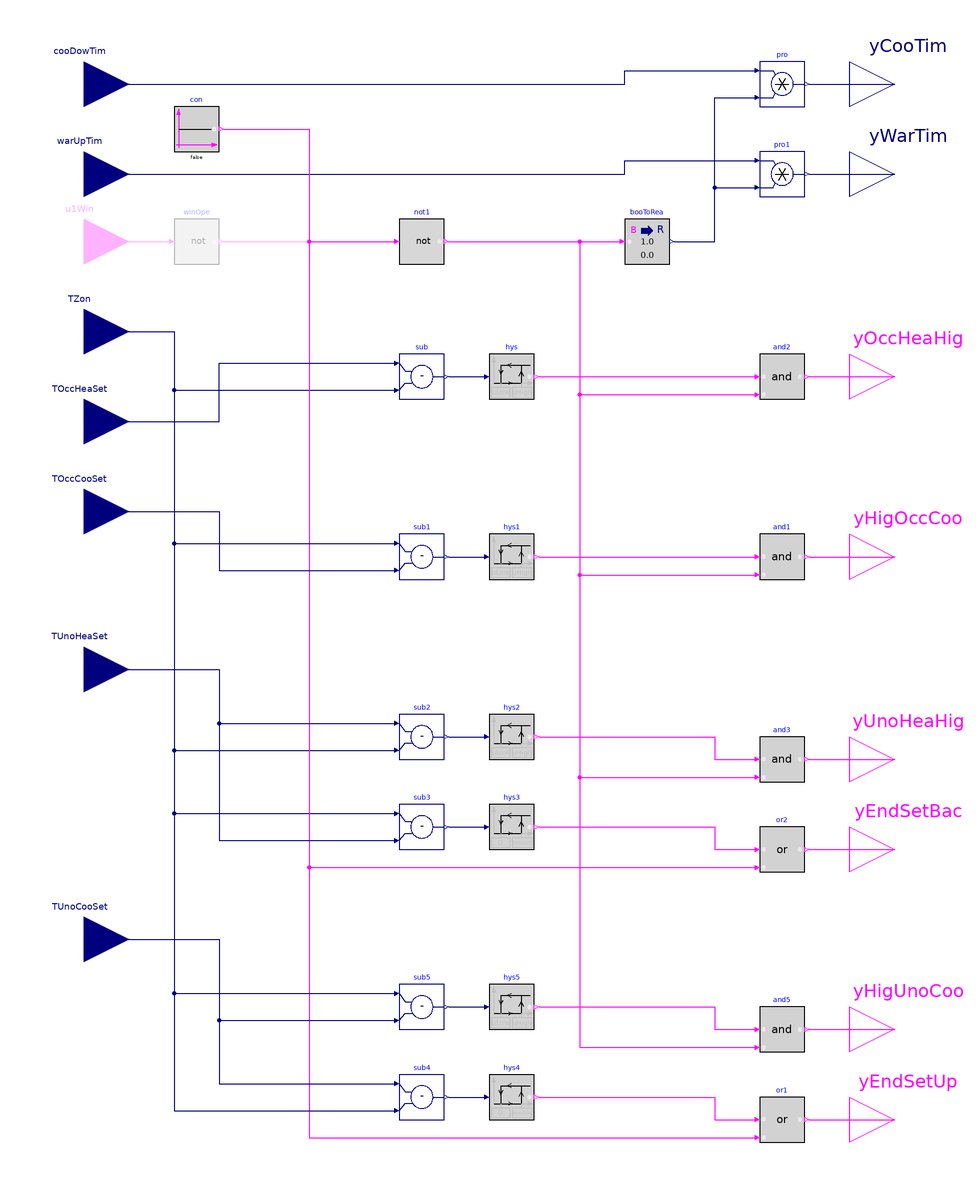

Above is the diagram view of the following Modelica model: its components placed by their Placement annotations and its connect equations drawn as lines.

block ZoneStatus "Block that outputs zone temperature status"

  parameter Real bouLim(
    final unit="K",
    displayUnit="K",
    final quantity="TemperatureDifference",
    final min=0.5) = 1
    "Threshold of temperature difference for indicating the end of setback or setup mode"
    annotation (__cdl(ValueInReference=true));
  parameter Boolean have_winSen=false
    "Check if the zone has window status sensor"
    annotation (__cdl(ValueInReference=false));
  parameter Real uLow(
    final unit="K",
    final quantity="TemperatureDifference")=-0.1
    "Low limit of the hysteresis for checking temperature difference"
    annotation (__cdl(ValueInReference=false), Dialog(tab="Advanced"));
  parameter Real uHigh(
    final unit="K",
    final quantity="TemperatureDifference")=0.1
    "High limit of the hysteresis for checking temperature difference"
    annotation (__cdl(ValueInReference=false), Dialog(tab="Advanced"));

  BuildingsLite.Controls.OBC.CDL.Interfaces.RealInput cooDowTim(
    final unit="s",
    final quantity="Time")
    "Cool-down time retrieved from optimal cool-down block"
    annotation (Placement(transformation(extent={{-200,200},{-160,240}}),
        iconTransformation(extent={{-140,90},{-100,130}})));
  BuildingsLite.Controls.OBC.CDL.Interfaces.RealInput warUpTim(
    final unit="s",
    final quantity="Time")
    "Warm-up time retrieved from optimal warm-up block"
    annotation (Placement(transformation(extent={{-200,160},{-160,200}}),
        iconTransformation(extent={{-140,60},{-100,100}})));
  BuildingsLite.Controls.OBC.CDL.Interfaces.BooleanInput u1Win if have_winSen
    "Window status, normally closed (true), when windows open, it becomes false"
    annotation (Placement(transformation(extent={{-200,130},{-160,170}}),
        iconTransformation(extent={{-140,30},{-100,70}})));
  BuildingsLite.Controls.OBC.CDL.Interfaces.RealInput TZon(
    final unit="K",
    displayUnit="degC",
    final quantity="ThermodynamicTemperature") "Single zone temperature"
    annotation (Placement(transformation(extent={{-200,90},{-160,130}}),
        iconTransformation(extent={{-140,2},{-100,42}})));
  BuildingsLite.Controls.OBC.CDL.Interfaces.RealInput TOccHeaSet(
    final unit="K",
    displayUnit="degC",
    final quantity="ThermodynamicTemperature") "Occupied heating setpoint"
    annotation (Placement(transformation(extent={{-200,50},{-160,90}}),
        iconTransformation(extent={{-140,-40},{-100,0}})));
  BuildingsLite.Controls.OBC.CDL.Interfaces.RealInput TOccCooSet(
    final unit="K",
    displayUnit="degC",
    final quantity="ThermodynamicTemperature") "Occupied cooling setpoint"
    annotation (Placement(transformation(extent={{-200,10},{-160,50}}),
        iconTransformation(extent={{-140,-70},{-100,-30}})));
  BuildingsLite.Controls.OBC.CDL.Interfaces.RealInput TUnoHeaSet(
    final unit="K",
    displayUnit="degC",
    final quantity="ThermodynamicTemperature") "Unoccupied heating setpoint"
    annotation (Placement(transformation(extent={{-200,-60},{-160,-20}}),
        iconTransformation(extent={{-140,-100},{-100,-60}})));
  BuildingsLite.Controls.OBC.CDL.Interfaces.RealInput TUnoCooSet(
    final unit="K",
    displayUnit="degC",
    final quantity="ThermodynamicTemperature") "Unoccupied cooling setpoint"
    annotation (Placement(transformation(extent={{-200,-180},{-160,-140}}),
        iconTransformation(extent={{-140,-130},{-100,-90}})));
  BuildingsLite.Controls.OBC.CDL.Interfaces.RealOutput yCooTim(
    final unit="s",
    final quantity="Time") "Cool-down time"
    annotation (Placement(transformation(extent={{160,200},{200,240}}),
        iconTransformation(extent={{100,110},{140,150}})));
  BuildingsLite.Controls.OBC.CDL.Interfaces.RealOutput yWarTim(
    final unit="s",
    final quantity="Time") "Warm-up time"
    annotation (Placement(transformation(extent={{160,160},{200,200}}),
        iconTransformation(extent={{100,90},{140,130}})));
  BuildingsLite.Controls.OBC.CDL.Interfaces.BooleanOutput yOccHeaHig
    "True when the zone temperature is lower than the occupied heating setpoint"
    annotation (Placement(transformation(extent={{160,70},{200,110}}),
        iconTransformation(extent={{100,40},{140,80}})));
  BuildingsLite.Controls.OBC.CDL.Interfaces.BooleanOutput yHigOccCoo
    "True when the zone temperature is higher than the occupied cooling setpoint"
    annotation (Placement(transformation(extent={{160,-10},{200,30}}),
        iconTransformation(extent={{100,-10},{140,30}})));
  BuildingsLite.Controls.OBC.CDL.Interfaces.BooleanOutput yUnoHeaHig
    "True when the zone temperature is lower than the unoccupied heating setpoint"
    annotation (Placement(transformation(extent={{160,-100},{200,-60}}),
        iconTransformation(extent={{100,-60},{140,-20}})));
  BuildingsLite.Controls.OBC.CDL.Interfaces.BooleanOutput yEndSetBac
    "True when the zone could end setback mode"
    annotation (Placement(transformation(extent={{160,-140},{200,-100}}),
        iconTransformation(extent={{100,-80},{140,-40}})));
  BuildingsLite.Controls.OBC.CDL.Interfaces.BooleanOutput yHigUnoCoo
    "True when the zone temperature is higher than the unoccupied cooling setpoint"
    annotation (Placement(transformation(extent={{160,-220},{200,-180}}),
        iconTransformation(extent={{100,-130},{140,-90}})));
  BuildingsLite.Controls.OBC.CDL.Interfaces.BooleanOutput yEndSetUp
    "True when the zone could end setup mode"
    annotation (Placement(transformation(extent={{160,-260},{200,-220}}),
        iconTransformation(extent={{100,-150},{140,-110}})));

protected
  BuildingsLite.Controls.OBC.CDL.Reals.Multiply pro
    "Decide if the cool down time of one zone should be ignored: if window is open, 
    then output zero, otherwise, output cool-down time from optimal cool-down block"
    annotation (Placement(transformation(extent={{120,210},{140,230}})));
  BuildingsLite.Controls.OBC.CDL.Reals.Multiply pro1
    "Decide if the warm-up time of one zone should be ignored: if window is open, 
    then output zero, otherwise, output warm-up time from optimal warm-up block"
    annotation (Placement(transformation(extent={{120,170},{140,190}})));
  BuildingsLite.Controls.OBC.CDL.Reals.Subtract sub
    "Calculate difference between zone temperature and the occupied heating setpoint"
    annotation (Placement(transformation(extent={{-40,80},{-20,100}})));
  BuildingsLite.Controls.OBC.CDL.Reals.Hysteresis hys(
    final uLow=uLow,
    final uHigh=uHigh)
    "Hysteresis that outputs if the system should run in warm-up mode"
    annotation (Placement(transformation(extent={{0,80},{20,100}})));
  BuildingsLite.Controls.OBC.CDL.Reals.Subtract sub1
    "Calculate difference between zone temperature and the occupied cooling setpoint"
    annotation (Placement(transformation(extent={{-40,0},{-20,20}})));
  BuildingsLite.Controls.OBC.CDL.Reals.Hysteresis hys1(
    final uLow=uLow,
    final uHigh=uHigh)
    "Hysteresis that outputs if the system should run in cool-down mode"
    annotation (Placement(transformation(extent={{0,0},{20,20}})));
  BuildingsLite.Controls.OBC.CDL.Reals.Subtract sub2
    "Calculate zone temperature difference to unoccupied heating setpoint"
    annotation (Placement(transformation(extent={{-40,-80},{-20,-60}})));
  BuildingsLite.Controls.OBC.CDL.Reals.Hysteresis hys2(
    final uLow=uLow,
    final uHigh=uHigh)
    "Hysteresis that outputs if the zone temperature is lower than unoccupied heating setpoint"
    annotation (Placement(transformation(extent={{0,-80},{20,-60}})));
  BuildingsLite.Controls.OBC.CDL.Reals.Subtract sub5
    "Calculate zone temperature difference to unoccupied cooling setpoint"
    annotation (Placement(transformation(extent={{-40,-200},{-20,-180}})));
  BuildingsLite.Controls.OBC.CDL.Reals.Hysteresis hys5(
    final uLow=uLow,
    final uHigh=uHigh)
    "Hysteresis that outputs if the zone temperature is higher than unoccupied cooling setpoint"
    annotation (Placement(transformation(extent={{0,-200},{20,-180}})));
  BuildingsLite.Controls.OBC.CDL.Logical.Not not1 "Logical not"
    annotation (Placement(transformation(extent={{-40,140},{-20,160}})));
  BuildingsLite.Controls.OBC.CDL.Conversions.BooleanToReal booToRea "Convert Boolean to Real number"
    annotation (Placement(transformation(extent={{60,140},{80,160}})));
  BuildingsLite.Controls.OBC.CDL.Logical.Sources.Constant con(
    final k=false) if not have_winSen
    "Constant false"
    annotation (Placement(transformation(extent={{-140,190},{-120,210}})));
  BuildingsLite.Controls.OBC.CDL.Reals.Subtract sub3
    "Calculate zone temperature difference to unoccupied heating setpoint"
    annotation (Placement(transformation(extent={{-40,-120},{-20,-100}})));
  BuildingsLite.Controls.OBC.CDL.Reals.Hysteresis hys3(
    final uLow=0,
    final uHigh=bouLim)
    "Hysteresis that outputs if the zone temperature is higher than its unoccupied heating setpoint by a given limit"
    annotation (Placement(transformation(extent={{0,-120},{20,-100}})));
  BuildingsLite.Controls.OBC.CDL.Reals.Subtract sub4
    "Calculate zone temperature difference to unoccupied cooling setpoint"
    annotation (Placement(transformation(extent={{-40,-240},{-20,-220}})));
  BuildingsLite.Controls.OBC.CDL.Reals.Hysteresis hys4(
    final uLow=0,
    final uHigh=bouLim)
    "Hysteresis that outputs if the zone temperature is lower than its unoccupied cooling setpoint by a given limit"
    annotation (Placement(transformation(extent={{0,-240},{20,-220}})));
  BuildingsLite.Controls.OBC.CDL.Logical.And and2
    "When window is open, it should output false"
    annotation (Placement(transformation(extent={{120,80},{140,100}})));
  BuildingsLite.Controls.OBC.CDL.Logical.And and1
    "When window is open, it should output false"
    annotation (Placement(transformation(extent={{120,0},{140,20}})));
  BuildingsLite.Controls.OBC.CDL.Logical.And and3
    "When window is open, it should output false"
    annotation (Placement(transformation(extent={{120,-90},{140,-70}})));
  BuildingsLite.Controls.OBC.CDL.Logical.Or or2
    "When window is open, it should output true"
    annotation (Placement(transformation(extent={{120,-130},{140,-110}})));
  BuildingsLite.Controls.OBC.CDL.Logical.And and5
    "When window is open, it should output false"
    annotation (Placement(transformation(extent={{120,-210},{140,-190}})));
  BuildingsLite.Controls.OBC.CDL.Logical.Or or1
    "When window is open, it should output true"
    annotation (Placement(transformation(extent={{120,-250},{140,-230}})));
  BuildingsLite.Controls.OBC.CDL.Logical.Not winOpe if have_winSen "Window is open"
    annotation (Placement(transformation(extent={{-140,140},{-120,160}})));
equation
  connect(cooDowTim, pro.u1) annotation (Line(points={{-180,220},{60,220},{60,226},
          {118,226}},     color={0,0,127}));
  connect(warUpTim, pro1.u1) annotation (Line(points={{-180,180},{60,180},{60,186},
          {118,186}},     color={0,0,127}));
  connect(booToRea.y, pro.u2) annotation (Line(points={{82,150},{100,150},{100,214},
          {118,214}},color={0,0,127}));
  connect(booToRea.y, pro1.u2) annotation (Line(points={{82,150},{100,150},{100,
          174},{118,174}}, color={0,0,127}));
  connect(sub.y, hys.u)
    annotation (Line(points={{-18,90},{-2,90}},color={0,0,127}));
  connect(sub1.y, hys1.u)
    annotation (Line(points={{-18,10},{-2,10}}, color={0,0,127}));
  connect(sub2.y, hys2.u)
    annotation (Line(points={{-18,-70},{-2,-70}},  color={0,0,127}));
  connect(sub5.y, hys5.u)
    annotation (Line(points={{-18,-190},{-2,-190}},  color={0,0,127}));
  connect(not1.y, booToRea.u)
    annotation (Line(points={{-18,150},{58,150}}, color={255,0,255}));
  connect(pro.y, yCooTim)
    annotation (Line(points={{142,220},{180,220}}, color={0,0,127}));
  connect(pro1.y, yWarTim)
    annotation (Line(points={{142,180},{180,180}}, color={0,0,127}));
  connect(con.y, not1.u) annotation (Line(points={{-118,200},{-80,200},{-80,150},
          {-42,150}},color={255,0,255}));
  connect(TZon, sub.u2) annotation (Line(points={{-180,110},{-140,110},{-140,84},
          {-42,84}},color={0,0,127}));
  connect(sub3.y, hys3.u)
    annotation (Line(points={{-18,-110},{-2,-110}},  color={0,0,127}));
  connect(sub4.y, hys4.u)
    annotation (Line(points={{-18,-230},{-2,-230}},  color={0,0,127}));
  connect(TZon, sub2.u2) annotation (Line(points={{-180,110},{-140,110},{-140,-76},
          {-42,-76}}, color={0,0,127}));
  connect(TZon, sub3.u1) annotation (Line(points={{-180,110},{-140,110},{-140,-104},
          {-42,-104}}, color={0,0,127}));
  connect(and2.y, yOccHeaHig)
    annotation (Line(points={{142,90},{180,90}}, color={255,0,255}));
  connect(hys.y, and2.u1)
    annotation (Line(points={{22,90},{118,90}}, color={255,0,255}));
  connect(hys1.y, and1.u1)
    annotation (Line(points={{22,10},{118,10}}, color={255,0,255}));
  connect(hys2.y, and3.u1) annotation (Line(points={{22,-70},{100,-70},{100,-80},
          {118,-80}}, color={255,0,255}));
  connect(hys3.y, or2.u1) annotation (Line(points={{22,-110},{100,-110},{100,-120},
          {118,-120}}, color={255,0,255}));
  connect(hys5.y, and5.u1) annotation (Line(points={{22,-190},{100,-190},{100,-200},
          {118,-200}}, color={255,0,255}));
  connect(hys4.y, or1.u1) annotation (Line(points={{22,-230},{100,-230},{100,-240},
          {118,-240}}, color={255,0,255}));
  connect(not1.y, and2.u2) annotation (Line(points={{-18,150},{40,150},{40,82},
          {118,82}},color={255,0,255}));
  connect(not1.y, and1.u2) annotation (Line(points={{-18,150},{40,150},{40,2},{118,
          2}}, color={255,0,255}));
  connect(and1.y, yHigOccCoo) annotation (Line(points={{142,10},{152,10},{152,10},
          {180,10}}, color={255,0,255}));
  connect(and3.y, yUnoHeaHig)
    annotation (Line(points={{142,-80},{180,-80}}, color={255,0,255}));
  connect(or2.y, yEndSetBac) annotation (Line(points={{142,-120},{154,-120},{
          154,-120},{180,-120}}, color={255,0,255}));
  connect(and5.y, yHigUnoCoo)
    annotation (Line(points={{142,-200},{180,-200}}, color={255,0,255}));
  connect(or1.y, yEndSetUp)
    annotation (Line(points={{142,-240},{180,-240}}, color={255,0,255}));
  connect(con.y, or2.u2) annotation (Line(points={{-118,200},{-80,200},{-80,-128},
          {118,-128}}, color={255,0,255}));
  connect(con.y, or1.u2) annotation (Line(points={{-118,200},{-80,200},{-80,-248},
          {118,-248}}, color={255,0,255}));
  connect(not1.y, and3.u2) annotation (Line(points={{-18,150},{40,150},{40,-88},
          {118,-88}}, color={255,0,255}));
  connect(not1.y, and5.u2) annotation (Line(points={{-18,150},{40,150},{40,-208},
          {118,-208}}, color={255,0,255}));
  connect(TZon, sub1.u1) annotation (Line(points={{-180,110},{-140,110},{-140,16},
          {-42,16}}, color={0,0,127}));
  connect(TZon, sub5.u1) annotation (Line(points={{-180,110},{-140,110},{-140,-184},
          {-42,-184}},            color={0,0,127}));
  connect(TZon, sub4.u2) annotation (Line(points={{-180,110},{-140,110},{-140,-236},
          {-42,-236}}, color={0,0,127}));
  connect(TOccHeaSet, sub.u1) annotation (Line(points={{-180,70},{-120,70},{-120,
          96},{-42,96}}, color={0,0,127}));
  connect(TOccCooSet, sub1.u2) annotation (Line(points={{-180,30},{-120,30},{-120,
          4},{-42,4}}, color={0,0,127}));
  connect(TUnoHeaSet, sub2.u1) annotation (Line(points={{-180,-40},{-120,-40},{-120,
          -64},{-42,-64}}, color={0,0,127}));
  connect(TUnoHeaSet, sub3.u2) annotation (Line(points={{-180,-40},{-120,-40},{-120,
          -116},{-42,-116}}, color={0,0,127}));
  connect(TUnoCooSet, sub5.u2) annotation (Line(points={{-180,-160},{-120,-160},
          {-120,-196},{-42,-196}}, color={0,0,127}));
  connect(TUnoCooSet, sub4.u1) annotation (Line(points={{-180,-160},{-120,-160},
          {-120,-224},{-42,-224}}, color={0,0,127}));
  connect(u1Win, winOpe.u)
    annotation (Line(points={{-180,150},{-142,150}}, color={255,0,255}));
  connect(winOpe.y, not1.u)
    annotation (Line(points={{-118,150},{-42,150}}, color={255,0,255}));
  connect(winOpe.y, or2.u2) annotation (Line(points={{-118,150},{-80,150},{-80,-128},
          {118,-128}}, color={255,0,255}));
  connect(winOpe.y, or1.u2) annotation (Line(points={{-118,150},{-80,150},{-80,-248},
          {118,-248}}, color={255,0,255}));
annotation (
  defaultComponentName = "zonSta",
   Icon(coordinateSystem(extent={{-100,-140},{100,140}}),
        graphics={
        Rectangle(
        extent={{-100,-140},{100,140}},
        lineColor={0,0,127},
        fillColor={255,255,255},
        fillPattern=FillPattern.Solid),
        Text(
          extent={{-96,118},{-46,102}},
          textColor={0,0,127},
          textString="cooDowTim"),
        Text(
          extent={{-100,86},{-52,74}},
          textColor={0,0,127},
          textString="warUpTim"),
        Text(
          extent={{-120,180},{100,140}},
          textColor={0,0,255},
          textString="%name"),
        Text(
          extent={{-100,28},{-74,18}},
          textColor={0,0,127},
          textString="TZon"),
        Text(
          extent={{-100,58},{-62,48}},
          textColor={255,0,255},
          textString="u1Win",
          visible=have_winSen),
        Text(
          extent={{60,140},{98,124}},
          textColor={0,0,127},
          textString="yCooTim"),
        Text(
          extent={{60,120},{98,104}},
          textColor={0,0,127},
          textString="yWarTim"),
        Text(
          extent={{38,70},{96,54}},
          textColor={255,0,255},
          textString="yOccHeaHig"),
        Text(
          extent={{42,20},{98,2}},
          textColor={255,0,255},
          textString="yHigOccCoo"),
        Text(
          extent={{40,-30},{96,-46}},
          textColor={255,0,255},
          textString="yUnoHeaHig"),
        Text(
          extent={{42,-102},{98,-118}},
          textColor={255,0,255},
          textString="yHigUnoCoo"),
        Text(
          extent={{42,-50},{98,-66}},
          textColor={255,0,255},
          textString="yEndSetBac"),
        Text(
          extent={{46,-124},{98,-138}},
          textColor={255,0,255},
          textString="yEndSetUp"),
        Text(
          extent={{-98,-12},{-48,-28}},
          textColor={0,0,127},
          textString="TOccHeaSet"),
        Text(
          extent={{-98,-42},{-48,-58}},
          textColor={0,0,127},
          textString="TOccCooSet"),
        Text(
          extent={{-98,-102},{-48,-118}},
          textColor={0,0,127},
          textString="TUnoCooSet"),
        Text(
          extent={{-98,-72},{-48,-88}},
          textColor={0,0,127},
          textString="TUnoHeaSet")}),
   Documentation(info="<html>
<p>
This block outputs single zone status. It includes outputs as following:
</p>
<ul>
<li>
the times for cooling-down (<code>yCooTim</code>) and warm-up (<code>yWarTim</code>) the zone,
</li>
<li>
<code>THeaSetOn</code>: the zone occupied heating setpoint,
</li>
<li>
<code>yOccHeaHig</code>: if the zone temperature is lower than the occupied heating
setpoint,
</li>
<li>
<code>TCooSetOn</code>: the zone occupied cooling setpoint,
</li>
<li>
<code>yHigOccCoo</code>: if the zone temperature is higher than the occupied cooling
setpoint,
</li>
<li>
<code>THeaSetOff</code>: the zone unoccupied heating setpoint,
</li>
<li>
<code>yUnoHeaHig</code>: if the zone temperature is lower than the unoccupied heating
setpoint,
</li>
<li>
<code>yEndSetBac</code>: if the zone temperature is higher than the unoccupied heating
setpoint with the given limit <code>bouLim</code>, then the zone should be out of the
setback mode,
</li>
<li>
<code>TCooSetOff</code>: the zone unoccupied cooling setpoint,
</li>
<li>
<code>yHigUnoCoo</code>: if the zone temperature is higher than the unoccupied cooling
setpoint,
</li>
<li>
<code>yEndSetUp</code>: if the zone temperature is lower than the unoccupied cooling
setpoint with the given limit <code>bouLim</code>, then the zone should be out of the
setup mode.
</li>
</ul>
</html>",revisions="<html>
<ul>
<li>
June 10 15, 2020, by Jianjun Hu:<br/>
Simplified implementation.
</li>
<li>
January 15, 2020, by Jianjun Hu:<br/>
First implementation.
</li>
</ul>
</html>"),
    Diagram(coordinateSystem(extent={{-160,-260},{160,240}},
          preserveAspectRatio=false)));
end ZoneStatus;